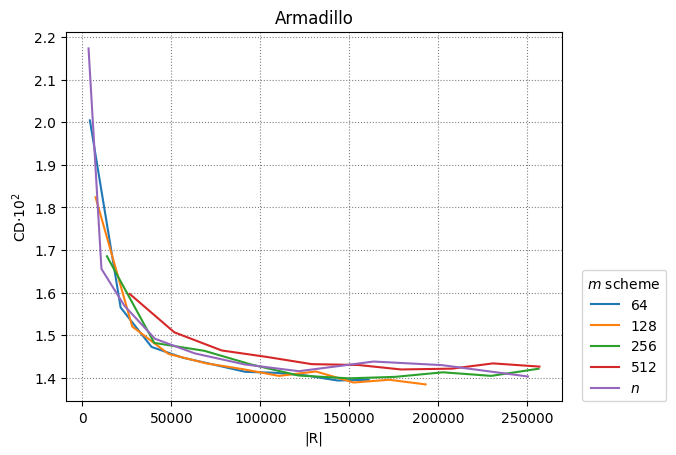

The table this chart was drawn from, first rows:
64, 128, 256, 512, n
5
4192, 21472, 38880, 56288, 73696, 91552, 108768, 126240, 143456, 160992
7392, 28000, 48352, 69600, 89696, 110560, 131296, 152544, 172512, 192992
13792, 40416, 68576, 94688, 121568, 149728, 175840, 202720, 229856, 256480
26592, 51680, 78304, 103392, 128992, 155104, 179168, 207840, 230880, 256992
3442, 10694, 23642, 40792, 63242, 91292, 121748, 163804, 202144, 250492
0.02004, 0.01565, 0.01473, 0.01447, 0.01431, 0.01414, 0.01412, 0.01405, 0.01394, 0.01396
0.01824, 0.0152, 0.01456, 0.01434, 0.01421, 0.01405, 0.01415, 0.01389, 0.01396, 0.01385
0.01685, 0.01482, 0.01463, 0.01432, 0.01406, 0.01399, 0.01402, 0.01413, 0.01405, 0.01421
0.01597, 0.01507, 0.01464, 0.01449, 0.01432, 0.0143, 0.0142, 0.01422, 0.01434, 0.01426
0.02173, 0.01656, 0.01569, 0.01492, 0.01457, 0.01431, 0.01416, 0.01438, 0.0143, 0.01403
